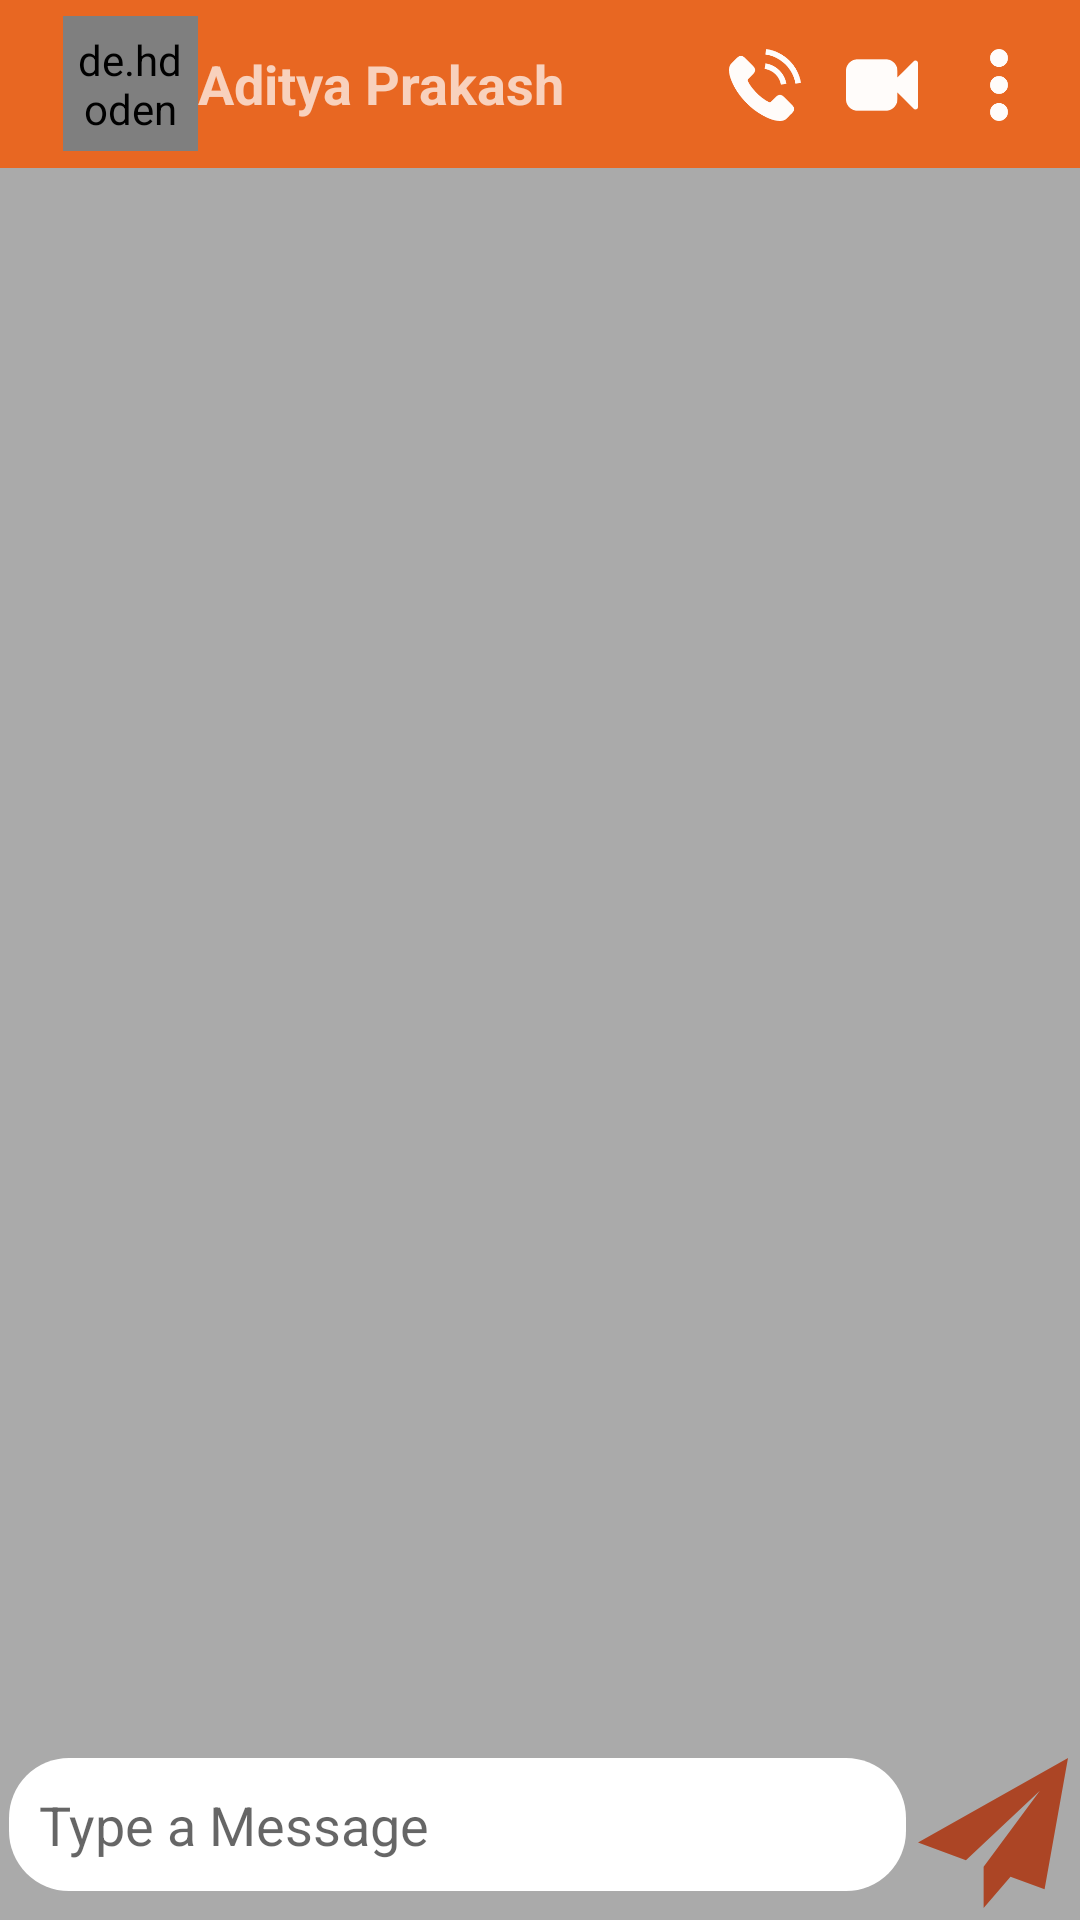

Android layout source for this screen:
<!-- AndroidManifest.xml: application theme Theme.SMVDU -->
<!-- res/layout/activity_chat_detail.xml -->
<?xml version="1.0" encoding="utf-8"?>
<RelativeLayout xmlns:android="http://schemas.android.com/apk/res/android"
    xmlns:app="http://schemas.android.com/apk/res-auto"
    xmlns:tools="http://schemas.android.com/tools"
    android:layout_width="match_parent"
    android:layout_height="match_parent"
    tools:context=".ChatDetailActivity"
    android:background="@color/chatBackground">

    <androidx.recyclerview.widget.RecyclerView
        android:id="@+id/chatRecyclerView"
        android:layout_width="match_parent"
        android:layout_height="match_parent"
        android:layout_below="@id/toolbar"
        android:layout_above="@+id/linear"
        />

    <LinearLayout
        android:id="@+id/linear"
        android:layout_width="match_parent"
        android:layout_height="wrap_content"
        android:layout_alignParentBottom="true"
        android:orientation="horizontal">

        <EditText
            android:id="@+id/etMessage"
            android:layout_width="wrap_content"
            android:layout_height="wrap_content"
            android:layout_weight="1"
            android:background="@drawable/bg_et_message"
            android:ems="10"
            android:hint="Type a Message"
            android:inputType="textPersonName"
            android:padding="10dp"
            android:layout_marginLeft="3dp"/>

        <ImageView
            android:id="@+id/send"
            android:layout_width="50dp"
            android:layout_height="50dp"
            android:layout_marginStart="4dp"
            android:layout_marginLeft="4dp"
            android:layout_marginEnd="4dp"
            android:layout_marginRight="4dp"
            android:layout_marginBottom="4dp"
            android:src="@drawable/ic_send"
            app:tint="@color/colorPrimaryDark" />
    </LinearLayout>

    <androidx.appcompat.widget.Toolbar
        android:id="@+id/toolbar"
        android:layout_width="match_parent"
        android:layout_height="wrap_content"
        android:background="?attr/colorPrimary"
        android:minHeight="?attr/actionBarSize"
        android:theme="?attr/actionBarTheme">

        <androidx.constraintlayout.widget.ConstraintLayout
            android:layout_width="match_parent"
            android:layout_height="match_parent">

            <ImageView
                android:id="@+id/backArrow"
                android:layout_width="wrap_content"
                android:layout_height="wrap_content"
                android:src="@drawable/ic_arrow"
                app:layout_constraintBottom_toBottomOf="parent"
                app:layout_constraintEnd_toStartOf="@+id/profile_image"
                app:layout_constraintHorizontal_bias="0.009"
                app:layout_constraintStart_toStartOf="parent"
                app:layout_constraintTop_toTopOf="parent"
                app:layout_constraintVertical_bias="0.619"
                app:tint="@color/white" />

            <de.hdodenhof.circleimageview.CircleImageView
                android:id="@+id/profile_image"
                android:layout_width="45dp"
                android:layout_height="45dp"
                android:layout_marginStart="5dp"
                android:layout_marginLeft="5dp"
                android:padding="5dp"
                android:src="@drawable/avatar"
                app:civ_border_color="#FF000000"
                app:civ_border_width="2dp"
                app:layout_constraintBottom_toBottomOf="parent"
                app:layout_constraintStart_toEndOf="@+id/backArrow"
                app:layout_constraintTop_toTopOf="parent"
                app:layout_constraintVertical_bias="0.0" />

            <TextView
                android:id="@+id/userName"
                android:layout_width="wrap_content"
                android:layout_height="wrap_content"
                android:text="Aditya Prakash"
                android:textSize="18sp"
                android:textStyle="bold"
                app:layout_constraintBottom_toBottomOf="parent"
                app:layout_constraintStart_toEndOf="@+id/profile_image"
                app:layout_constraintTop_toTopOf="parent" />

            <ImageView
                android:id="@+id/imageView4"
                android:layout_width="wrap_content"
                android:layout_height="wrap_content"
                android:layout_marginEnd="15dp"
                android:layout_marginRight="15dp"
                android:src="@drawable/ic_telephone"
                app:layout_constraintBottom_toBottomOf="parent"
                app:layout_constraintEnd_toStartOf="@+id/imageView5"
                app:layout_constraintTop_toTopOf="parent"
                app:layout_constraintVertical_bias="0.523"
                app:tint="@color/white" />

            <ImageView
                android:id="@+id/imageView5"
                android:layout_width="wrap_content"
                android:layout_height="wrap_content"
                android:layout_marginEnd="15dp"
                android:layout_marginRight="15dp"
                android:src="@drawable/ic_facetime_button"
                app:layout_constraintBottom_toBottomOf="parent"
                app:layout_constraintEnd_toStartOf="@+id/imageView6"
                app:layout_constraintTop_toTopOf="parent"
                app:layout_constraintVertical_bias="0.523"
                app:tint="@color/white" />

            <ImageView
                android:id="@+id/imageView6"
                android:layout_width="wrap_content"
                android:layout_height="wrap_content"
                android:layout_marginEnd="15dp"
                android:layout_marginRight="15dp"
                android:src="@drawable/ic_menu"
                app:layout_constraintBottom_toBottomOf="parent"
                app:layout_constraintEnd_toEndOf="parent"
                app:layout_constraintTop_toTopOf="parent"
                app:layout_constraintVertical_bias="0.523"
                app:tint="@color/white" />

        </androidx.constraintlayout.widget.ConstraintLayout>

    </androidx.appcompat.widget.Toolbar>


</RelativeLayout>
<!-- resources referenced by this layout -->
<resources>
  <color name="chatBackground">#AAAAAA</color>
  <color name="colorPrimaryDark">#AC4221</color>
  <color name="white">#FFFFFFFF</color>
  <!-- drawable bg_et_message (drawable) -->
  <?xml version="1.0" encoding="utf-8"?>
  <shape xmlns:android="http://schemas.android.com/apk/res/android">
  
      <solid
          android:color="@color/white"
          />
  
      <corners
          android:radius="20dp"
          />
  </shape>
  <!-- drawable ic_facetime_button (drawable) -->
  <vector android:alpha="0.98" android:height="24.000048dp"
      android:viewportHeight="511.627" android:viewportWidth="511.626"
      android:width="24dp" xmlns:android="http://schemas.android.com/apk/res/android">
      <path android:fillColor="#FF000000" android:pathData="M500.491,83.65c-2.474,-0.95 -4.853,-1.427 -7.139,-1.427c-5.14,0 -9.418,1.812 -12.847,5.426l-115.06,114.776v-47.108c0,-22.653 -8.042,-42.017 -24.126,-58.102c-16.085,-16.083 -35.447,-24.125 -58.102,-24.125H82.224c-22.648,0 -42.016,8.042 -58.102,24.125C8.042,113.3 0,132.664 0,155.317v200.996c0,22.651 8.042,42.014 24.123,58.098c16.086,16.084 35.454,24.126 58.102,24.126h200.994c22.654,0 42.017,-8.042 58.102,-24.126c16.084,-16.084 24.126,-35.446 24.126,-58.098v-47.397l115.06,115.061c3.429,3.613 7.707,5.424 12.847,5.424c2.286,0 4.665,-0.476 7.139,-1.424c7.427,-3.237 11.136,-8.85 11.136,-16.844V100.499C511.626,92.501 507.917,86.887 500.491,83.65z"/>
  </vector>
  <!-- drawable ic_menu (drawable) -->
  <vector android:alpha="0.98" android:height="24dp"
      android:viewportHeight="512" android:viewportWidth="512"
      android:width="24dp" xmlns:android="http://schemas.android.com/apk/res/android">
      <path android:fillColor="#FF000000" android:pathData="M256,256m-64,0a64,64 0,1 1,128 0a64,64 0,1 1,-128 0"/>
      <path android:fillColor="#FF000000" android:pathData="M256,448m-64,0a64,64 0,1 1,128 0a64,64 0,1 1,-128 0"/>
      <path android:fillColor="#FF000000" android:pathData="M256,64m-64,0a64,64 0,1 1,128 0a64,64 0,1 1,-128 0"/>
  </vector>
  <!-- drawable ic_send (drawable) -->
  <vector android:alpha="0.98" android:height="24dp"
      android:viewportHeight="465.882" android:viewportWidth="465.882"
      android:width="24dp" xmlns:android="http://schemas.android.com/apk/res/android">
      <path android:fillColor="#FF000000" android:pathData="m465.882,0 l-465.882,262.059 148.887,55.143 229.643,-215.29 -174.674,235.65 0.142,0.053 -0.174,-0.053v128.321l83.495,-97.41 105.77,39.175z"/>
  </vector>
  <style name="Theme.SMVDU" parent="Theme.MaterialComponents.DayNight.DarkActionBar">
          
          <item name="colorPrimary">#E86722</item>
          <item name="colorPrimaryVariant">#CA451C</item>
          <item name="colorOnPrimary">@color/white</item>
          
          <item name="colorSecondary">@color/teal_200</item>
          <item name="colorSecondaryVariant">@color/teal_700</item>
          <item name="colorOnSecondary">@color/black</item>
          
          <item name="android:statusBarColor" tools:targetApi="l">?attr/colorPrimaryVariant</item>
          
      </style>
  <color name="teal_200">#FF03DAC5</color>
  <color name="teal_700">#FF018786</color>
  <color name="black">#FF000000</color>
</resources>
